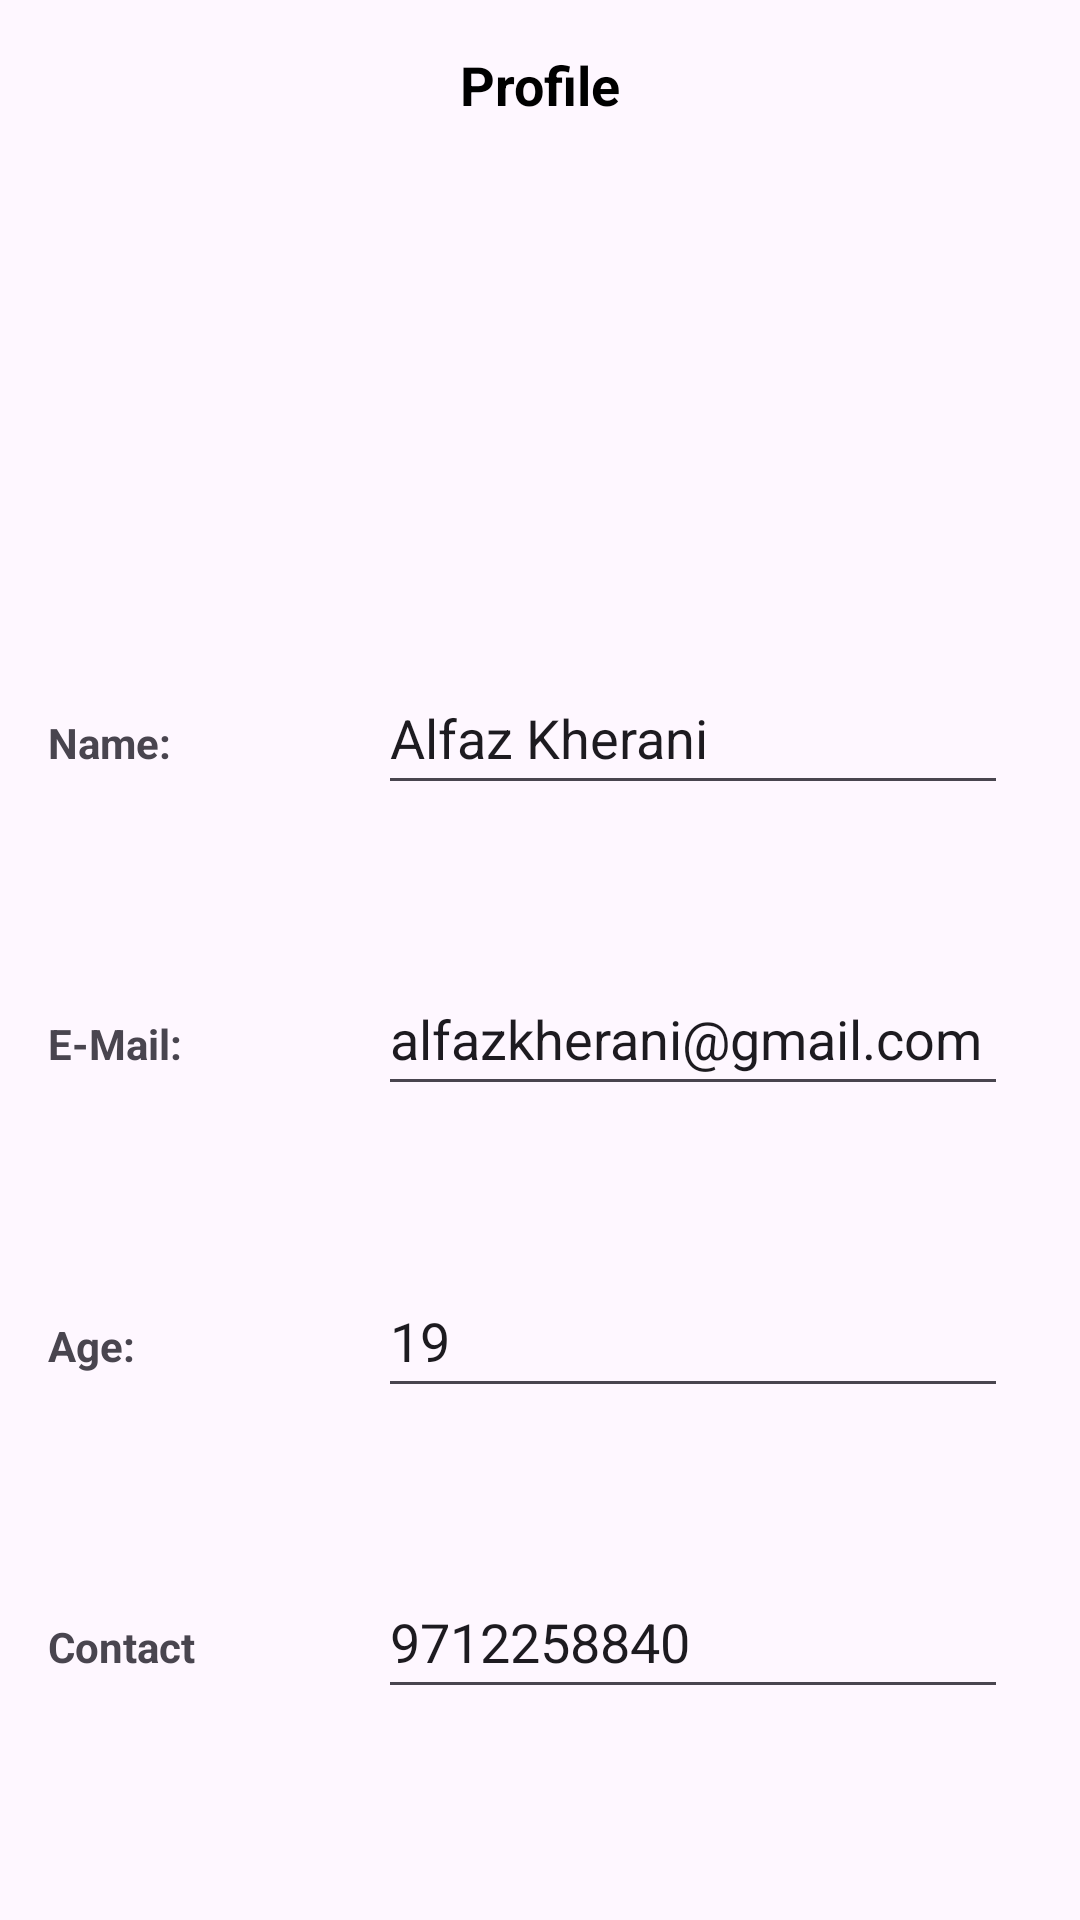

This screen was rendered from an Android layout file. Write that file and the resources it references.
<!-- AndroidManifest.xml: application theme Theme.MyFamily -->
<!-- res/layout/fragment_profile.xml -->
<?xml version="1.0" encoding="utf-8"?>
<androidx.constraintlayout.widget.ConstraintLayout xmlns:android="http://schemas.android.com/apk/res/android"
    xmlns:app="http://schemas.android.com/apk/res-auto"
    xmlns:tools="http://schemas.android.com/tools"
    android:layout_width="match_parent"
    android:layout_height="match_parent"
    android:layout_margin="@dimen/layout_margin"
    android:background="@drawable/layout_border"
    tools:context=".ProfileFragment">

    <TextView
        android:id="@+id/profile_title"
        android:layout_width="wrap_content"
        android:layout_height="wrap_content"
        android:layout_margin="@dimen/layout_margin"
        android:text="@string/profile_title"
        android:textAlignment="center"
        android:textColor="@color/black"
        android:textSize="@dimen/header_size_18_sp"
        android:textStyle="bold"
        app:layout_constraintEnd_toEndOf="parent"
        app:layout_constraintStart_toStartOf="parent"
        app:layout_constraintTop_toTopOf="parent" />

    <ImageView
        android:id="@+id/profile_pic"
        android:layout_width="100dp"
        android:layout_height="100dp"
        android:layout_margin="@dimen/layout_margin"
        android:layout_marginTop="40dp"
        android:src="@drawable/ic_user_color"
        app:layout_constraintEnd_toEndOf="parent"
        app:layout_constraintStart_toEndOf="parent"
        app:layout_constraintStart_toStartOf="parent"
        app:layout_constraintTop_toBottomOf="@id/profile_title" />

    <TextView
        android:id="@+id/textView4"
        android:layout_width="wrap_content"
        android:layout_height="wrap_content"
        android:layout_marginStart="16dp"
        android:text="Name:"
        android:textStyle="bold"
        app:layout_constraintBottom_toTopOf="@+id/textView5"
        app:layout_constraintStart_toStartOf="parent"
        app:layout_constraintTop_toBottomOf="@+id/profile_pic" />

    <EditText
        android:id="@+id/editTextText"
        android:layout_width="wrap_content"
        android:layout_height="48dp"
        android:layout_marginEnd="24dp"
        android:ems="10"
        android:inputType="text"
        android:text="Alfaz Kherani"
        app:layout_constraintBaseline_toBaselineOf="@+id/textView4"
        app:layout_constraintEnd_toEndOf="parent"
        app:layout_constraintStart_toStartOf="@+id/editTextText2" />

    <EditText
        android:id="@+id/editTextText2"
        android:layout_width="wrap_content"
        android:layout_height="48dp"
        android:layout_marginEnd="24dp"
        android:ems="10"
        android:inputType="textEmailAddress"
        android:text="alfazkherani@gmail.com"
        app:layout_constraintBaseline_toBaselineOf="@+id/textView5"
        app:layout_constraintEnd_toEndOf="parent"
        app:layout_constraintStart_toStartOf="@+id/editTextText3" />

    <EditText
        android:id="@+id/editTextText3"
        android:layout_width="wrap_content"
        android:layout_height="48dp"
        android:layout_marginEnd="24dp"
        android:ems="10"
        android:inputType="number"
        android:text="19"
        app:layout_constraintBaseline_toBaselineOf="@+id/textView6"
        app:layout_constraintEnd_toEndOf="parent" />

    <EditText
        android:id="@+id/editTextText4"
        android:layout_width="wrap_content"
        android:layout_height="48dp"
        android:layout_marginEnd="24dp"
        android:ems="10"
        android:inputType="number"
        android:text="9712258840"
        app:layout_constraintBaseline_toBaselineOf="@+id/textView7"
        app:layout_constraintEnd_toEndOf="parent" />

    <TextView
        android:id="@+id/textView5"
        android:layout_width="wrap_content"
        android:layout_height="wrap_content"
        android:layout_marginStart="16dp"
        android:text="E-Mail:"
        android:textStyle="bold"
        app:layout_constraintBottom_toTopOf="@+id/textView6"
        app:layout_constraintStart_toStartOf="parent"
        app:layout_constraintTop_toBottomOf="@+id/textView4" />

    <TextView
        android:id="@+id/textView6"
        android:layout_width="wrap_content"
        android:layout_height="wrap_content"
        android:layout_marginStart="16dp"
        android:text="Age:"
        android:textStyle="bold"
        app:layout_constraintBottom_toTopOf="@+id/textView7"
        app:layout_constraintStart_toStartOf="parent"
        app:layout_constraintTop_toBottomOf="@+id/textView5" />

    <TextView
        android:id="@+id/textView7"
        android:layout_width="wrap_content"
        android:layout_height="wrap_content"
        android:layout_marginStart="16dp"
        android:text="Contact"
        android:textStyle="bold"
        app:layout_constraintBottom_toBottomOf="parent"
        app:layout_constraintStart_toStartOf="parent"
        app:layout_constraintTop_toBottomOf="@+id/textView6" />

</androidx.constraintlayout.widget.ConstraintLayout>
<!-- resources referenced by this layout -->
<resources>
  <color name="black">#FF000000</color>
  <dimen name="header_size_18_sp">18sp</dimen>
  <dimen name="layout_margin">16dp</dimen>
  <string name="profile_title">Profile</string>
  <style name="Theme.MyFamily" parent="Base.Theme.MyFamily" />
  <style name="Base.Theme.MyFamily" parent="Theme.Material3.DayNight.NoActionBar">
          
           <item name="colorPrimary">@color/darker_grey</item>
      </style>
  <color name="darker_grey">#b3b5b7</color>
</resources>
